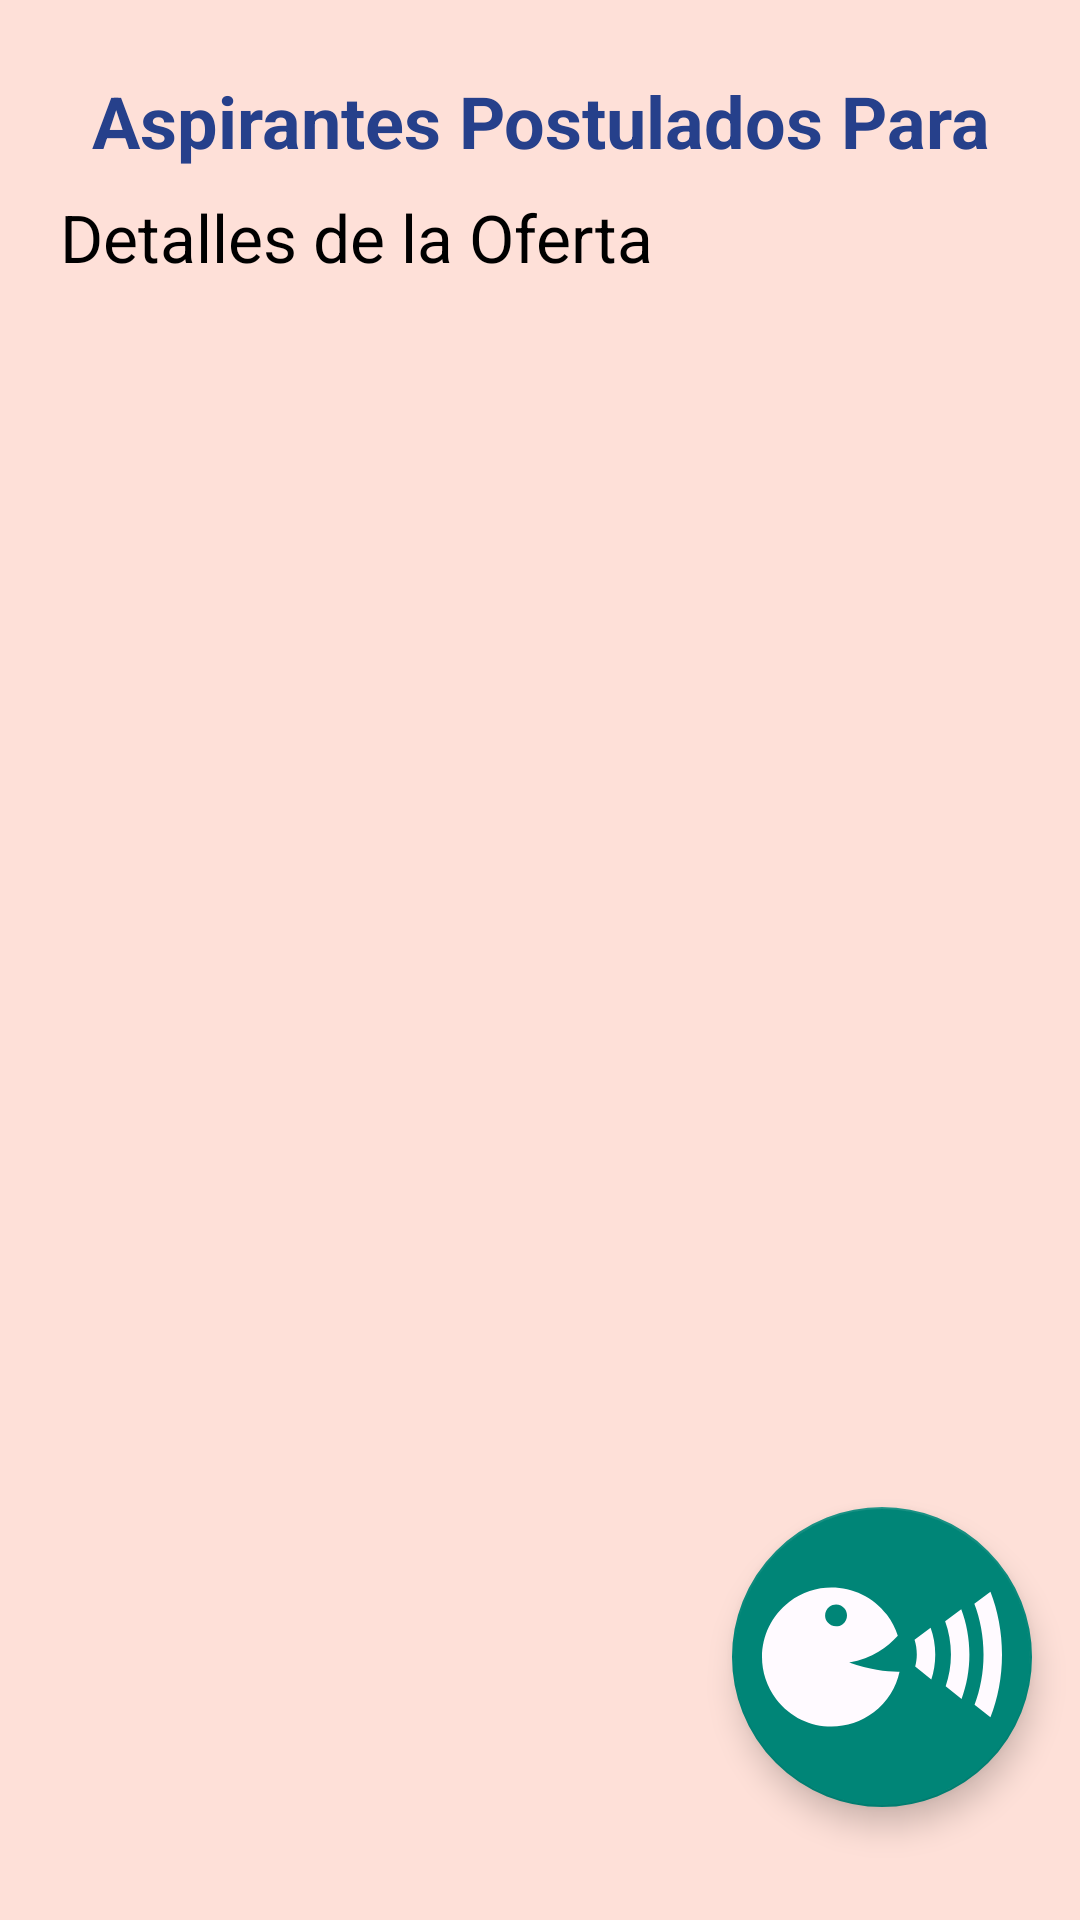

Produce the Android XML layout that renders to this screen, including the resource entries it uses.
<!-- AndroidManifest.xml: application theme Theme.TuEmpleoBlind -->
<!-- res/layout/activity_view_postulates.xml -->
<?xml version="1.0" encoding="utf-8"?>
<androidx.constraintlayout.widget.ConstraintLayout xmlns:android="http://schemas.android.com/apk/res/android"
    xmlns:app="http://schemas.android.com/apk/res-auto"
    xmlns:tools="http://schemas.android.com/tools"
    android:layout_width="match_parent"
    android:layout_height="match_parent"
    tools:context=".ViewPostulates"
    android:background="@color/mistyRose">

    <ScrollView
        android:layout_width="match_parent"
        android:layout_height="match_parent" >

        <LinearLayout
            android:layout_width="match_parent"
            android:layout_height="wrap_content"
            android:orientation="vertical"
            android:layout_marginStart="8dp"
            android:layout_marginEnd="8dp"
            android:layout_marginTop="4dp"
            >

            <androidx.constraintlayout.widget.ConstraintLayout
                android:layout_width="match_parent"
                android:layout_height="match_parent"
                android:layout_marginTop="20dp"
                android:layout_marginBottom="8dp">

                <TextView
                    android:id="@+id/textView16"
                    android:layout_width="match_parent"
                    android:layout_height="wrap_content"
                    android:gravity="center"
                    android:text="@string/applicantsPostulateFor"
                    android:textColor="@color/marinian_blue"
                    android:textSize="24sp"
                    android:textStyle="bold"
                    app:layout_constraintEnd_toEndOf="parent"
                    app:layout_constraintStart_toStartOf="parent"
                    app:layout_constraintTop_toTopOf="parent" />
            </androidx.constraintlayout.widget.ConstraintLayout>

            <TextView
                android:id="@+id/titleOfJob"
                android:layout_width="match_parent"
                android:layout_height="wrap_content"
                android:text="@string/jobDetail"
                android:textColor="@color/black"
                android:textSize="22sp"
                android:layout_marginStart="12dp"
                android:layout_marginEnd="12dp"/>
            <androidx.recyclerview.widget.RecyclerView
                android:id="@+id/listPostulatesForJob"
                android:layout_width="match_parent"
                android:layout_height="match_parent"
                android:layout_marginStart="12dp"
                android:layout_marginEnd="12dp"/>
        </LinearLayout>
    </ScrollView>

    <include layout="@layout/base_flotante" />
</androidx.constraintlayout.widget.ConstraintLayout>
<!-- res/layout/base_flotante.xml (included above) -->
<androidx.constraintlayout.widget.ConstraintLayout xmlns:android="http://schemas.android.com/apk/res/android"
    xmlns:app="http://schemas.android.com/apk/res-auto"
    xmlns:tools="http://schemas.android.com/tools"
    android:layout_width="match_parent"
    android:layout_height="match_parent">

    <androidx.constraintlayout.widget.Guideline
        android:id="@+id/guideline"
        android:layout_width="wrap_content"
        android:layout_height="wrap_content"
        android:orientation="horizontal"
        app:layout_constraintGuide_percent="0.76" />

    <com.google.android.material.floatingactionbutton.FloatingActionButton
        android:id="@+id/floatingButtonComands"
        android:layout_width="100dp"
        android:layout_height="100dp"
        android:layout_gravity="bottom|end"
        android:layout_margin="16dp"
        android:layout_marginEnd="16dp"
        android:contentDescription="Activar comandos de voz"
        app:fabCustomSize="100dp"
        app:srcCompat="@drawable/icon_voice"
        app:layout_constraintTop_toTopOf="@id/guideline"
        app:layout_constraintEnd_toEndOf="parent"
        app:maxImageSize="80dp"/>

</androidx.constraintlayout.widget.ConstraintLayout>
<!-- resources referenced by this layout -->
<resources>
  <color name="black">#FF000000</color>
  <color name="marinian_blue">#26408B</color>
  <color name="mistyRose">#FEE0D8</color>
  <!-- drawable icon_voice (drawable) -->
  <vector android:height="480dp" android:viewportHeight="33.283"
      android:viewportWidth="33.283" android:width="480dp" xmlns:android="http://schemas.android.com/apk/res/android">
      <path android:fillColor="@color/ghost_white" android:pathData="M3.805,8.964c-4.24,3.229 -5.061,9.283 -1.832,13.523s9.284,5.061 13.524,1.832c1.902,-1.449 3.109,-3.469 3.579,-5.637c-1.646,0.028 -4.01,-0.21 -6.988,-1.263c3.21,-0.523 5.394,-2.227 6.745,-3.718c-0.327,-1.02 -0.818,-2.006 -1.505,-2.907C14.1,6.556 8.044,5.735 3.805,8.964zM11.189,12.084c-0.668,0.508 -1.621,0.379 -2.127,-0.288c-0.508,-0.667 -0.378,-1.618 0.288,-2.127c0.668,-0.508 1.62,-0.379 2.127,0.288S11.855,11.577 11.189,12.084zM21.468,16.289c0,0.592 -0.09,1.152 -0.225,1.685l2.238,1.786c0.349,-1.065 0.547,-2.235 0.547,-3.471c0,-1.332 -0.241,-2.58 -0.645,-3.71l-2.228,1.663C21.356,14.872 21.468,15.564 21.468,16.289zM27.632,10.012l-2.236,1.67c0.511,1.395 0.806,2.955 0.806,4.608c0,1.575 -0.269,3.067 -0.732,4.411l2.205,1.758c0.688,-1.862 1.089,-3.952 1.089,-6.167C28.76,14.03 28.349,11.9 27.632,10.012zM29.476,23.25l2.203,1.758c1.021,-2.612 1.604,-5.574 1.604,-8.719c0,-3.139 -0.584,-6.095 -1.601,-8.705l-2.236,1.671c0.81,2.114 1.275,4.501 1.275,7.034C30.724,18.793 30.267,21.155 29.476,23.25z"/>
  </vector>
  <string name="applicantsPostulateFor">Aspirantes Postulados Para</string>
  <string name="jobDetail">Detalles de la Oferta</string>
  <style name="Theme.TuEmpleoBlind" parent="Base.Theme.TuEmpleoBlind" />
  <color name="ghost_white">#FFFAFF</color>
  <style name="Base.Theme.TuEmpleoBlind" parent="Theme.Design.Light.NoActionBar">
          
  
      </style>
</resources>
